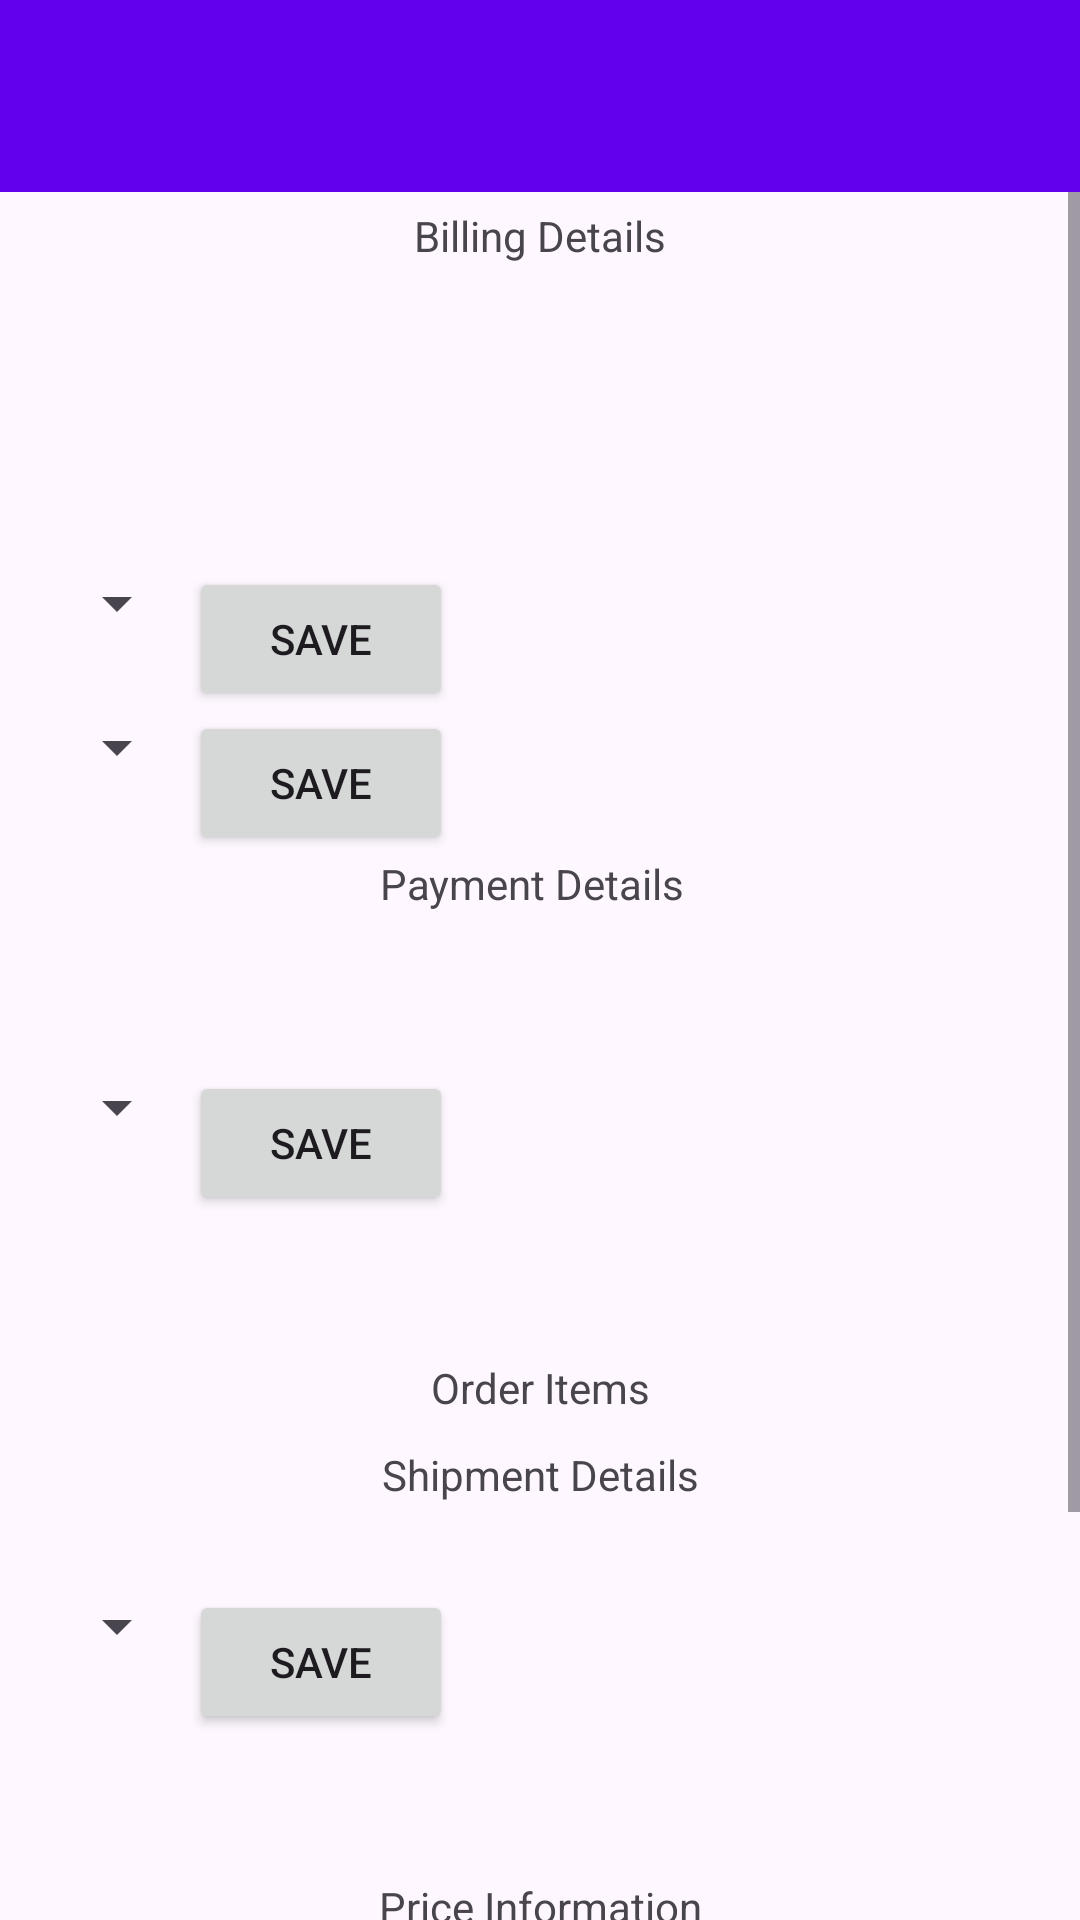

Android layout source for this screen:
<!-- AndroidManifest.xml: application theme Theme.TestApp -->
<!-- res/layout/activity_order_detail.xml -->
<?xml version="1.0" encoding="utf-8"?>
<LinearLayout android:layout_width="match_parent"
    android:layout_height="wrap_content"
    android:id="@+id/main"
    android:orientation="vertical"
    xmlns:android="http://schemas.android.com/apk/res/android">

    <include
        layout="@layout/activity_base"
        android:id="@+id/custom_toolbar"
        />

    <ScrollView
        android:layout_width="match_parent"
        android:layout_height="wrap_content"
        android:scrollbarAlwaysDrawVerticalTrack="false"
        >
        <LinearLayout
            android:layout_width="match_parent"
            android:layout_height="wrap_content"
            android:orientation="vertical"
            android:padding="5dp"
            >
            <TextView
                android:layout_width="match_parent"
                android:layout_height="wrap_content"
                android:textAlignment="center"
                android:layout_marginBottom="5dp"
                android:text="@string/billing_details"
                />

            <TextView
                android:id="@+id/order_id"
                android:layout_width="wrap_content"
                android:layout_height="wrap_content"
                android:layout_marginBottom="5dp"
                />

            <TextView
                android:id="@+id/customer_name"
                android:layout_width="wrap_content"
                android:layout_height="wrap_content"
                android:layout_marginBottom="5dp"
                />

            <TextView
                android:id="@+id/order_date"
                android:layout_width="wrap_content"
                android:layout_height="wrap_content"
                android:layout_marginBottom="5dp"
                />

            <TextView
                android:id="@+id/delivery_location"
                android:layout_width="wrap_content"
                android:layout_height="wrap_content"
                android:layout_marginBottom="5dp"
                />

            <LinearLayout
                android:layout_width="match_parent"
                android:layout_height="wrap_content"
                >
                <TextView
                    android:id="@+id/delivery_status"
                    android:layout_width="wrap_content"
                    android:layout_height="match_parent"
                    android:layout_marginBottom="5dp"
                    android:layout_marginEnd="10dp"
                    />

                <Spinner
                    android:id="@+id/delivery_status_spinner"
                    android:layout_width="wrap_content"
                    android:layout_height="wrap_content"
                    android:layout_marginBottom="5dp"
                    />

                <Button
                    android:id="@+id/delivery_status_button"
                    android:layout_width="wrap_content"
                    android:layout_height="wrap_content"
                    android:text="@string/save"
                    />
            </LinearLayout>

            <LinearLayout
                android:layout_width="match_parent"
                android:layout_height="wrap_content"
                >
                <TextView
                    android:id="@+id/order_status"
                    android:layout_width="wrap_content"
                    android:layout_height="match_parent"
                    android:layout_marginBottom="5dp"
                    android:layout_marginEnd="10dp"
                    />

                <Spinner
                    android:id="@+id/order_status_spinner"
                    android:layout_width="wrap_content"
                    android:layout_height="wrap_content"
                    android:layout_marginBottom="5dp"
                    />

                <Button
                    android:id="@+id/order_status_button"
                    android:layout_width="wrap_content"
                    android:layout_height="wrap_content"
                    android:text="@string/save"
                    />
            </LinearLayout>

            <LinearLayout
                android:layout_width="match_parent"
                android:layout_height="wrap_content"
                android:orientation="vertical"
                >

                <TextView
                    android:layout_width="match_parent"
                    android:layout_height="wrap_content"
                    android:layout_marginBottom="5dp"
                    android:text="@string/payment_details"
                    android:textAlignment="center"
                    android:layout_marginEnd="5dp"
                    />

                <TextView
                    android:id="@+id/payment_id"
                    android:layout_width="wrap_content"
                    android:layout_height="wrap_content"
                    android:layout_marginBottom="5dp"
                    />

                <TextView
                    android:id="@+id/payment_method"
                    android:layout_width="wrap_content"
                    android:layout_height="wrap_content"
                    android:layout_marginBottom="5dp"
                    />

                <LinearLayout
                    android:layout_width="match_parent"
                    android:layout_height="wrap_content"
                    >
                    <TextView
                        android:id="@+id/payment_status"
                        android:layout_width="wrap_content"
                        android:layout_height="match_parent"
                        android:layout_marginBottom="5dp"
                        android:layout_marginEnd="10dp"
                        />

                    <Spinner
                        android:id="@+id/payment_status_spinner"
                        android:layout_width="wrap_content"
                        android:layout_height="wrap_content"
                        android:layout_marginBottom="5dp"
                        />

                    <Button
                        android:id="@+id/payment_status_button"
                        android:layout_width="wrap_content"
                        android:layout_height="wrap_content"
                        android:text="@string/save"
                        />
                </LinearLayout>

                <TextView
                    android:id="@+id/transaction_id"
                    android:layout_width="wrap_content"
                    android:layout_height="wrap_content"
                    android:layout_marginBottom="5dp"
                    />

                <TextView
                    android:id="@+id/pay_amount"
                    android:layout_width="wrap_content"
                    android:layout_height="wrap_content"
                    android:layout_marginBottom="5dp"
                    />

            </LinearLayout>

            <TextView
                android:layout_width="match_parent"
                android:layout_height="wrap_content"
                android:text="@string/order_items"
                android:textAlignment="center"
                />

            <androidx.recyclerview.widget.RecyclerView
                android:layout_width="match_parent"
                android:layout_height="wrap_content"
                android:padding="5dp"
                android:id="@+id/order_item_list_rv"
                />

            <TextView
                android:layout_width="match_parent"
                android:layout_height="wrap_content"
                android:textAlignment="center"
                android:text="@string/shipment_details"
                android:layout_marginBottom="5dp"
                />

            <TextView
                android:id="@+id/shipment_id"
                android:layout_width="wrap_content"
                android:layout_height="wrap_content"
                android:layout_marginBottom="5dp"
                />

            <LinearLayout
                android:layout_width="match_parent"
                android:layout_height="wrap_content"
                >
                <TextView
                    android:id="@+id/shipment_status"
                    android:layout_width="wrap_content"
                    android:layout_height="match_parent"
                    android:layout_marginBottom="5dp"
                    android:layout_marginEnd="10dp"
                    />

                <Spinner
                    android:id="@+id/shipment_status_spinner"
                    android:layout_width="wrap_content"
                    android:layout_height="wrap_content"
                    android:layout_marginBottom="5dp"
                    />

                <Button
                    android:id="@+id/shipment_status_button"
                    android:layout_width="wrap_content"
                    android:layout_height="wrap_content"
                    android:text="@string/save"
                    />
            </LinearLayout>

            <TextView
                android:id="@+id/shipment_date"
                android:layout_width="wrap_content"
                android:layout_height="wrap_content"
                android:layout_marginBottom="5dp"
                />

            <TextView
                android:id="@+id/shipment_address"
                android:layout_width="wrap_content"
                android:layout_height="wrap_content"
                android:layout_marginBottom="5dp"
                />


            <TextView
                android:layout_width="match_parent"
                android:layout_height="wrap_content"
                android:text="@string/price_information"
                android:textAlignment="center"
                />

            <TextView
                android:id="@+id/order_total"
                android:layout_width="wrap_content"
                android:layout_height="wrap_content"
                android:layout_marginBottom="5dp"
                />

            <TextView
                android:id="@+id/delivery_charge"
                android:layout_width="wrap_content"
                android:layout_height="wrap_content"
                android:layout_marginBottom="5dp"
                />

            <TextView
                android:id="@+id/total_amount"
                android:layout_width="wrap_content"
                android:layout_height="wrap_content"
                android:layout_marginBottom="5dp"
                />

            <TextView
                android:id="@+id/discount"
                android:layout_width="wrap_content"
                android:layout_height="wrap_content"
                android:layout_marginBottom="5dp"
                />

            <TextView
                android:id="@+id/grand_total"
                android:layout_width="wrap_content"
                android:layout_height="wrap_content"
                android:layout_marginBottom="5dp"
                />

            <LinearLayout
                android:layout_width="match_parent"
                android:layout_height="wrap_content"
                android:gravity="end"
                >
                <Button
                    android:id="@+id/fulfill_order_button"
                    android:layout_width="wrap_content"
                    android:layout_height="wrap_content"
                    android:text="@string/fulfill_order"
                    />

                <Button
                    android:id="@+id/save_order_button"
                    android:layout_width="wrap_content"
                    android:layout_height="wrap_content"
                    android:text="@string/save"
                    android:layout_marginStart="20dp"
                    android:layout_marginEnd="20dp"
                    />
            </LinearLayout>

        </LinearLayout>
    </ScrollView>



</LinearLayout>
<!-- res/layout/activity_base.xml (included above) -->
<?xml version="1.0" encoding="utf-8"?>
<com.google.android.material.appbar.MaterialToolbar
    xmlns:android="http://schemas.android.com/apk/res/android"
    xmlns:app="http://schemas.android.com/apk/res-auto"
    android:id="@+id/custom_toolbar"
    android:layout_width="match_parent"
    app:layout_collapseMode="pin"
    android:background="@color/design_default_color_primary"
    android:layout_height="?attr/actionBarSize">

</com.google.android.material.appbar.MaterialToolbar>
<!-- resources referenced by this layout -->
<resources>
  <string name="billing_details">Billing Details</string>
  <string name="fulfill_order">Fulfill Order</string>
  <string name="order_items">Order Items</string>
  <string name="payment_details">Payment Details</string>
  <string name="price_information">Price Information</string>
  <string name="save">Save</string>
  <string name="shipment_details">Shipment Details</string>
  <style name="Theme.TestApp" parent="Base.Theme.TestApp" />
  <style name="Base.Theme.TestApp" parent="Theme.Material3.DayNight.NoActionBar">
          
          
          <item name="bottomSheetDialogTheme">@style/AppBottomSheetDialogTheme</item>
      </style>
  <style name="AppBottomSheetDialogTheme" parent="Theme.Design.Light.BottomSheetDialog">
          <item name="bottomSheetStyle">@style/AppModalStyle</item>
      </style>
  <style name="AppModalStyle" parent="Widget.Design.BottomSheet.Modal">
          <item name="android:background">@drawable/rounded_dialog</item>
      </style>
</resources>
